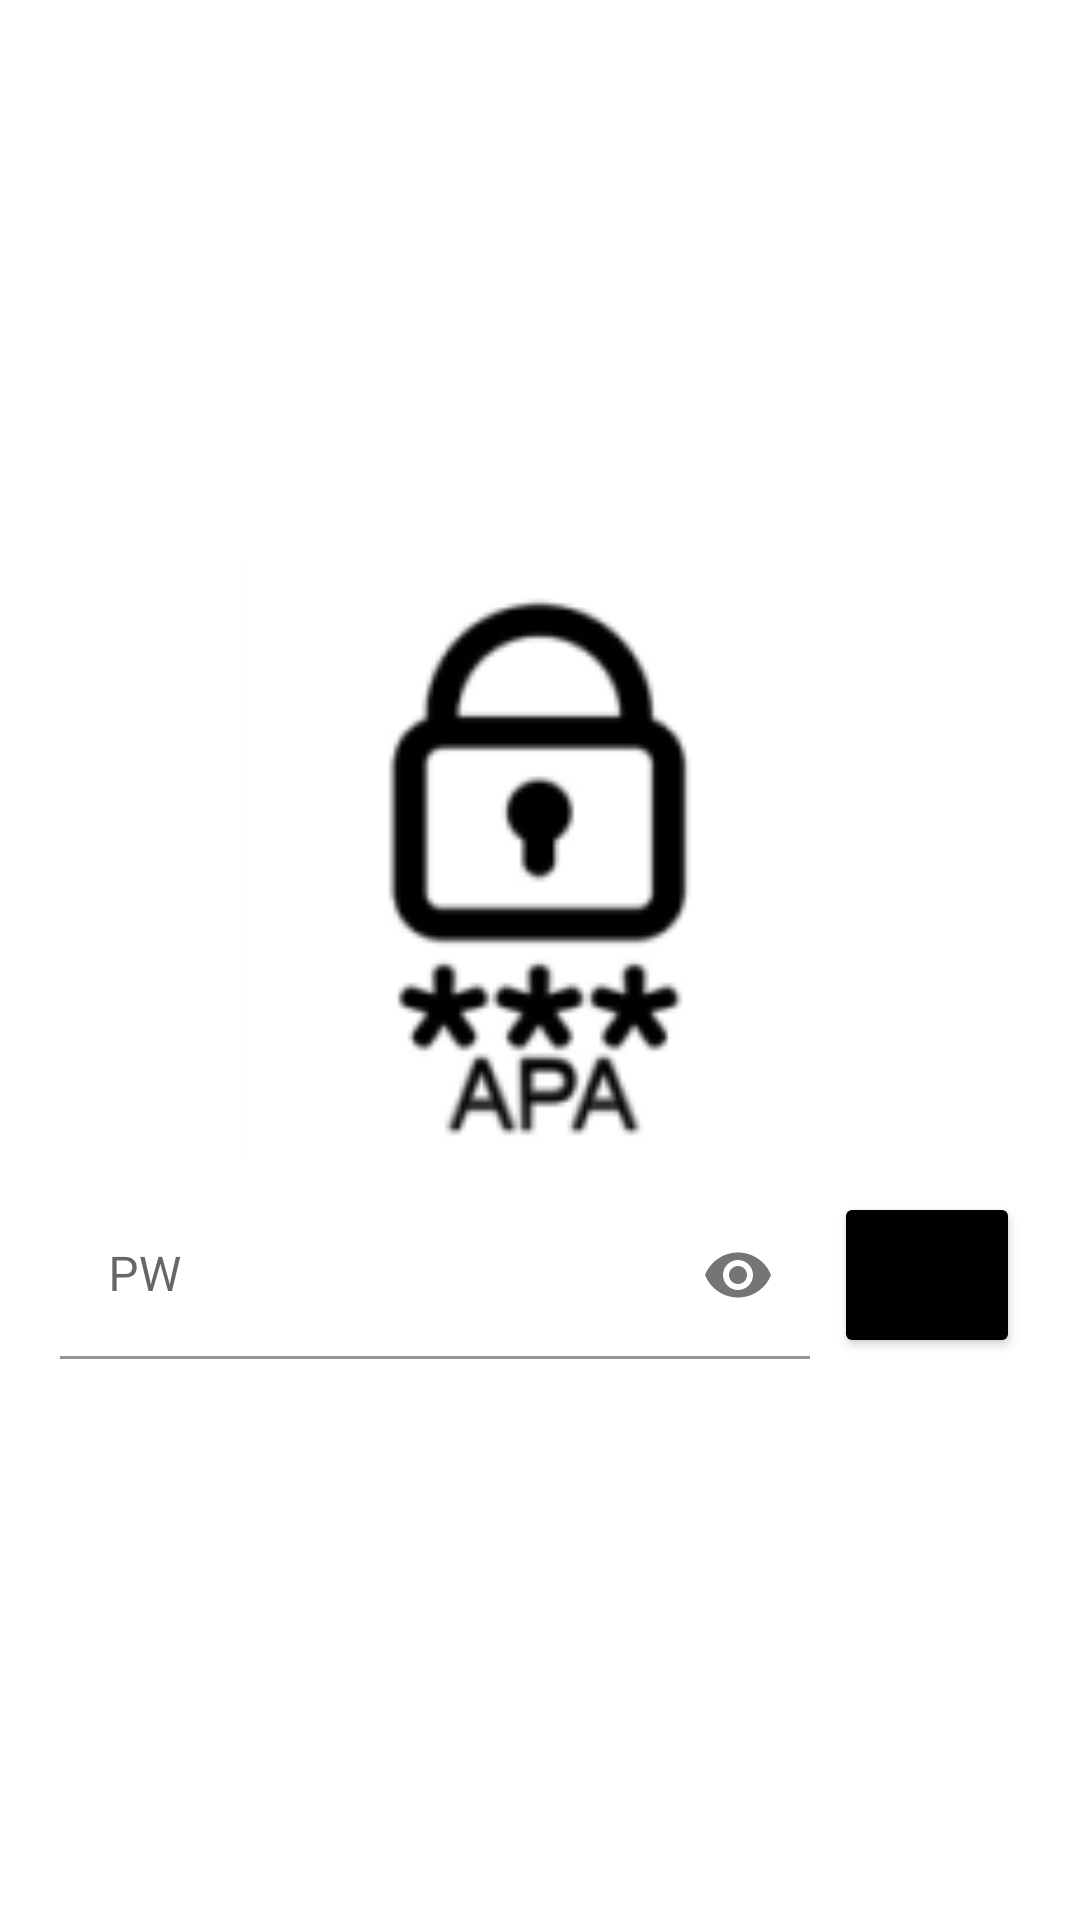

Layout XML and referenced resources for this Android screen:
<!-- AndroidManifest.xml: activity theme Theme.PasswordManagement.NoActionBar -->
<!-- res/layout/activity_splash.xml -->
<?xml version="1.0" encoding="utf-8"?>
<androidx.constraintlayout.widget.ConstraintLayout
    xmlns:android="http://schemas.android.com/apk/res/android"
    xmlns:app="http://schemas.android.com/apk/res-auto"
    xmlns:tools="http://schemas.android.com/tools"
    android:layout_width="match_parent"
    android:layout_height="match_parent"
    tools:context=".SplashActivity"
    android:background="@color/white">

    <LinearLayout
        android:layout_width="wrap_content"
        android:layout_height="wrap_content"
        android:orientation="vertical"
        app:layout_constraintBottom_toBottomOf="parent"
        app:layout_constraintEnd_toEndOf="parent"
        app:layout_constraintStart_toStartOf="parent"
        app:layout_constraintTop_toTopOf="parent">

        <ImageView
            android:id="@+id/apaLogo"
            android:layout_width="match_parent"
            android:layout_height="200dp"
            android:src="@drawable/locklogo"
            app:layout_constraintBottom_toBottomOf="parent"
            app:layout_constraintEnd_toEndOf="parent"
            app:layout_constraintStart_toStartOf="parent"
            app:layout_constraintTop_toTopOf="parent" />


        <LinearLayout
            android:id="@+id/logIn"
            android:layout_width="match_parent"
            android:layout_height="wrap_content"
            android:layout_marginTop="10dp"
            android:gravity="center"
            android:orientation="horizontal"
            app:layout_constraintEnd_toEndOf="parent"
            app:layout_constraintStart_toStartOf="parent"
            app:layout_constraintTop_toBottomOf="@id/apaLogo">

            <com.google.android.material.textfield.TextInputLayout
                android:layout_width="250dp"
                android:layout_height="wrap_content"
                android:layout_marginStart="20dp"
                android:hint="PW"
                app:hintTextColor="@color/sky_blue_500"
                app:passwordToggleEnabled="true">

                <com.google.android.material.textfield.TextInputEditText
                    android:id="@+id/input_pass"
                    android:layout_width="match_parent"
                    android:layout_height="wrap_content"
                    android:background="@color/white"
                    android:ems="10"
                    android:inputType="textPassword" />

            </com.google.android.material.textfield.TextInputLayout>

            <Button
                android:id="@+id/opening"
                android:layout_width="wrap_content"
                android:layout_height="wrap_content"
                android:layout_marginStart="8dp"
                android:layout_marginEnd="20dp"
                android:backgroundTint="@color/black"
                android:text="submit" />
        </LinearLayout>
    </LinearLayout>
</androidx.constraintlayout.widget.ConstraintLayout>
<!-- resources referenced by this layout -->
<resources>
  <color name="black">#FF000000</color>
  <color name="sky_blue_500">#ff668BCC</color>
  <color name="white">#FFFFFFFF</color>
  <!-- drawable locklogo: png bitmap (drawable, 6213 bytes) -->
  <style name="Theme.PasswordManagement.NoActionBar">
          <item name="windowActionBar">false</item>
          <item name="windowNoTitle">true</item>
      </style>
</resources>
